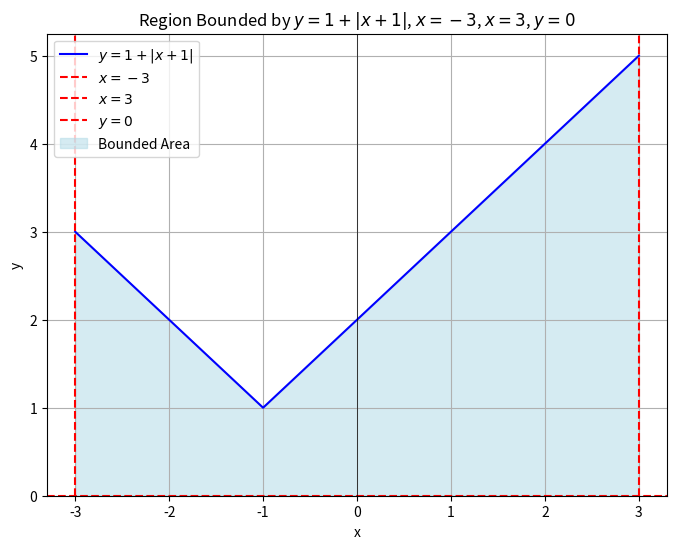

This chart was generated by the following Python code:
import numpy as np
import matplotlib.pyplot as plt
from scipy.integrate import quad

# Define the curve
def curve_y(x):
    return 1 + np.abs(x + 1)

# Define the integration function for the area
def integrand(x):
    return curve_y(x)

# Define the limits of integration
x_lower = -3
x_upper = 3

# Calculate the area using numerical integration
area, _ = quad(integrand, x_lower, x_upper)
print(f"The area of the region bounded by the curves is: {area:.2f} square units")

# Generate x values for plotting
x_vals = np.linspace(x_lower, x_upper, 400)
y_vals = curve_y(x_vals)

# Create the plot
plt.figure(figsize=(8, 6))

# Plot the curve y = 1 + |x + 1|
plt.plot(x_vals, y_vals, label=r'$y = 1 + |x + 1|$', color='blue')

# Plot the lines x = -3 and x = 3
plt.axvline(x=x_lower, color='red', linestyle='--', label=r'$x = -3$')
plt.axvline(x=x_upper, color='red', linestyle='--', label=r'$x = 3$')

# Plot the line y = 0 (x-axis)
plt.axhline(y=0, color='red', linestyle='--', label=r'$y = 0$')

# Fill the area under the curve
x_fill = np.linspace(x_lower, x_upper, 400)
y_fill = curve_y(x_fill)
plt.fill_between(x_fill, y_fill, where=(y_fill > 0), color='lightblue', alpha=0.5, label='Bounded Area')

# Add labels and title
plt.xlabel('x')
plt.ylabel('y')
plt.title('Region Bounded by $y = 1 + |x + 1|$, $x = -3$, $x = 3$, $y = 0$')
plt.legend()
plt.grid(True)
plt.axhline(0, color='black', linewidth=0.5)
plt.axvline(0, color='black', linewidth=0.5)
plt.ylim(bottom=0) # Ensure y-axis starts from 0 for clarity of area
plt.show()
